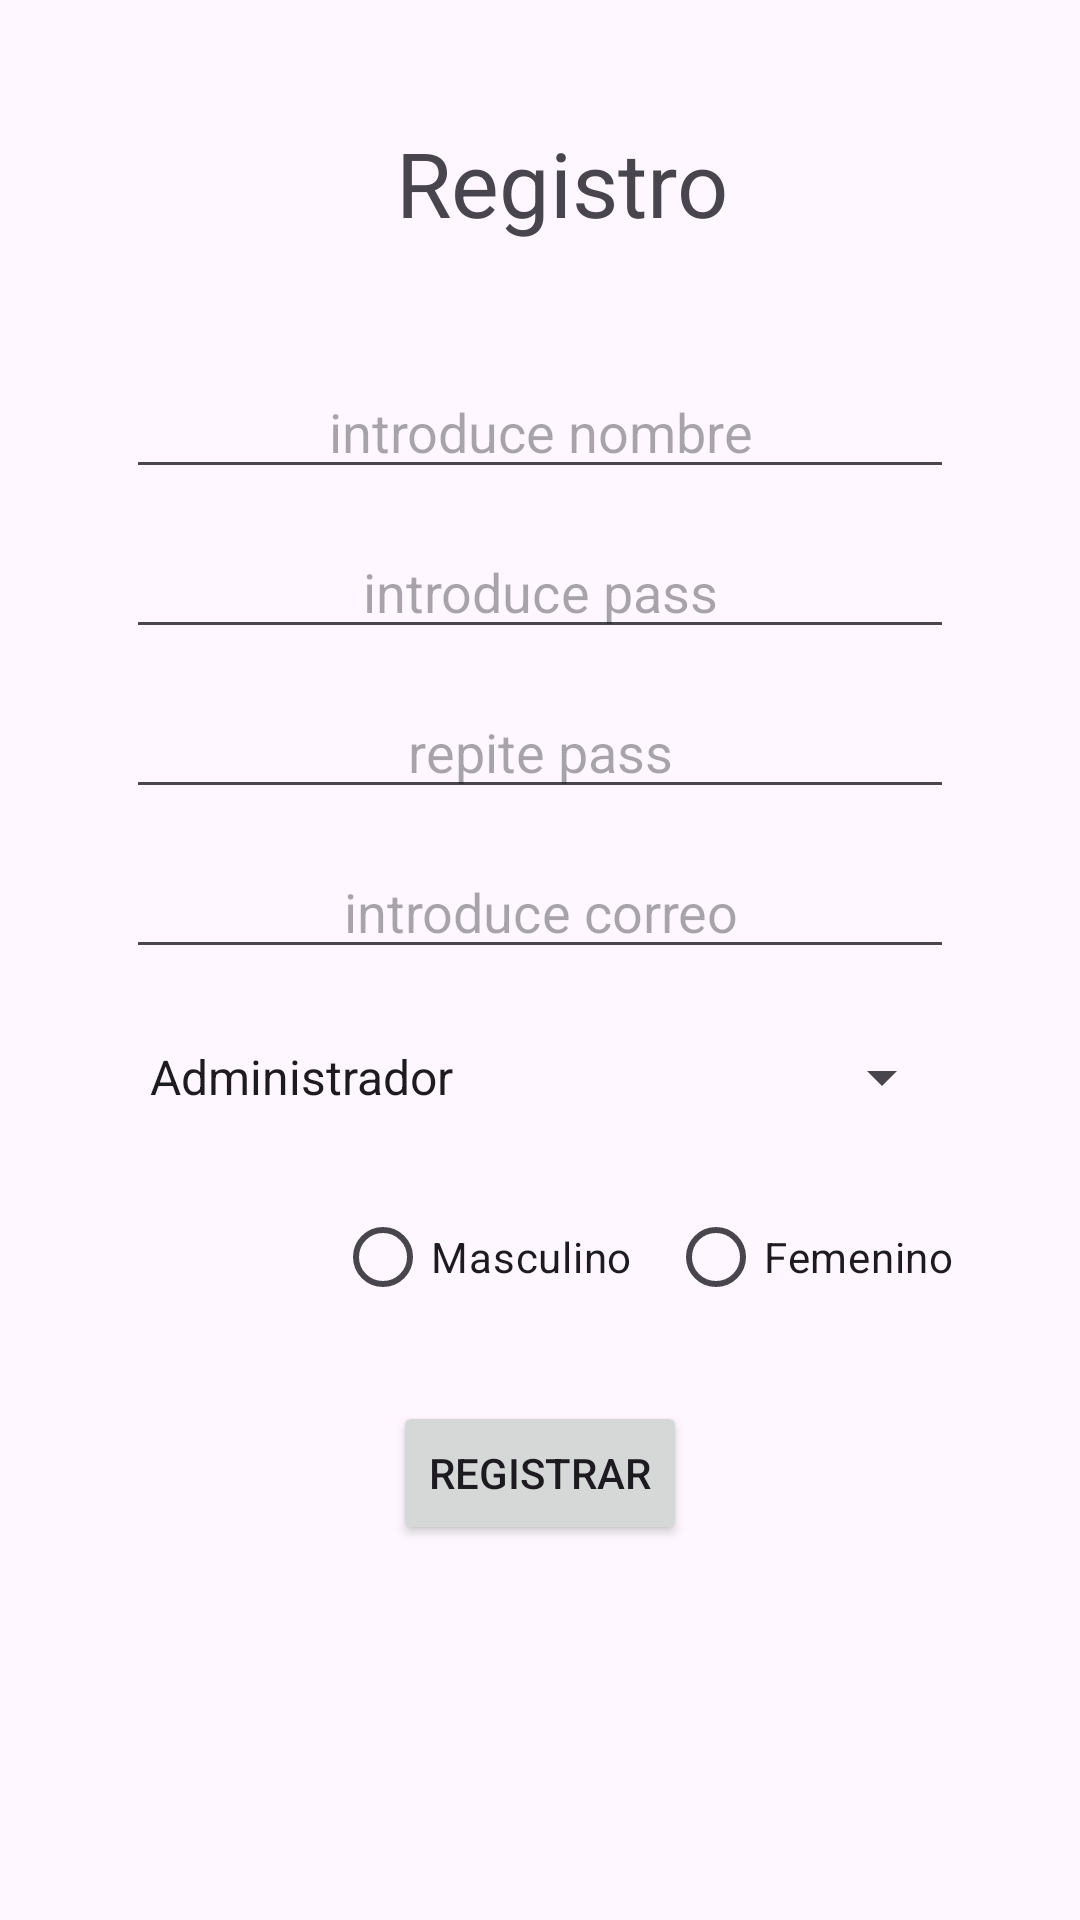

Here is an Android app screen rendered from its layout file. Give the layout XML and the strings, colors and styles it references.
<!-- AndroidManifest.xml: application theme Base.Theme.Comunicacion -->
<!-- res/layout/fragment_signin.xml -->
<?xml version="1.0" encoding="utf-8"?>
<androidx.constraintlayout.widget.ConstraintLayout xmlns:android="http://schemas.android.com/apk/res/android"
    xmlns:app="http://schemas.android.com/apk/res-auto"
    xmlns:tools="http://schemas.android.com/tools"
    android:layout_width="match_parent"
    android:layout_height="match_parent"
    android:padding="32dp"
    tools:context=".fragments.SigninFragment">

    <androidx.constraintlayout.widget.Guideline
        android:id="@+id/guideline"
        android:layout_width="wrap_content"
        android:layout_height="wrap_content"
        android:orientation="horizontal"
        app:layout_constraintGuide_percent="0.1" />

    <TextView
        android:id="@+id/textoRegistro"
        android:layout_width="wrap_content"
        android:layout_height="wrap_content"
        android:paddingLeft="90dp"
        android:paddingRight="75dp"
        android:text="Registro"
        android:textSize="30sp"
        app:layout_constraintBottom_toTopOf="@+id/guideline"
        app:layout_constraintEnd_toEndOf="parent"
        app:layout_constraintStart_toStartOf="parent"
        app:layout_constraintTop_toTopOf="parent" />


    <EditText
        android:id="@+id/editNombre"
        android:layout_width="0dp"
        android:layout_height="wrap_content"
        android:layout_marginTop="32dp"
        android:gravity="center"
        android:hint="introduce nombre"
        app:layout_constraintEnd_toEndOf="@+id/textoRegistro"
        app:layout_constraintStart_toStartOf="@+id/textoRegistro"
        app:layout_constraintTop_toTopOf="@+id/guideline" />


    <EditText
        android:id="@id/editPass"
        android:layout_width="0dp"
        android:layout_height="wrap_content"
        android:layout_marginTop="12dp"
        android:gravity="center"
        android:hint="introduce pass"
        android:inputType="textPassword"
        app:layout_constraintEnd_toEndOf="@+id/textoRegistro"
        app:layout_constraintStart_toStartOf="@+id/textoRegistro"
        app:layout_constraintTop_toBottomOf="@id/editNombre" />

    <EditText
        android:id="@+id/editPass2"
        android:layout_width="0dp"
        android:layout_height="wrap_content"
        android:layout_marginTop="12dp"
        android:gravity="center"
        android:hint="repite pass"
        android:inputType="textPassword"
        app:layout_constraintEnd_toEndOf="@+id/textoRegistro"
        app:layout_constraintStart_toStartOf="@+id/textoRegistro"
        app:layout_constraintTop_toBottomOf="@id/editPass" />

    <EditText
        android:id="@+id/editCorreo"
        android:layout_width="0dp"
        android:layout_height="wrap_content"
        android:layout_marginTop="12dp"
        android:gravity="center"
        android:hint="introduce correo"
        android:inputType="text"
        app:layout_constraintEnd_toEndOf="@+id/textoRegistro"
        app:layout_constraintStart_toStartOf="@+id/textoRegistro"
        app:layout_constraintTop_toBottomOf="@id/editPass2" />

    <Spinner
        android:id="@+id/spinnerPerfil"
        android:layout_width="0dp"
        android:layout_height="wrap_content"
        android:layout_marginTop="24dp"
        android:entries="@array/perfiles"
        app:layout_constraintEnd_toEndOf="@+id/editCorreo"
        app:layout_constraintStart_toStartOf="@+id/editCorreo"
        app:layout_constraintTop_toBottomOf="@+id/editCorreo" />


    <RadioGroup
        android:id="@+id/radioGroup"
        android:layout_width="wrap_content"
        android:layout_height="wrap_content"
        android:layout_marginTop="24dp"
        android:orientation="horizontal"
        app:layout_constraintEnd_toEndOf="@+id/spinnerPerfil"
        app:layout_constraintTop_toBottomOf="@+id/spinnerPerfil">

        <RadioButton
            android:id="@+id/radioMasculino"
            android:layout_width="wrap_content"
            android:layout_height="wrap_content"
            android:text="Masculino" />

        <RadioButton
            android:id="@+id/radioFemenino"
            android:layout_width="wrap_content"
            android:layout_height="wrap_content"
            android:layout_marginLeft="12dp"
            android:text="Femenino" />


    </RadioGroup>

    <Button
        android:id="@+id/botonRegistro"
        android:layout_marginTop="24dp"
        android:layout_width="wrap_content"
        android:layout_height="wrap_content"
        app:layout_constraintEnd_toEndOf="parent"
        app:layout_constraintStart_toStartOf="parent"
        android:text="Registrar"
        app:layout_constraintTop_toBottomOf="@+id/radioGroup" />


</androidx.constraintlayout.widget.ConstraintLayout>
<!-- resources referenced by this layout -->
<resources>
  <string-array name="perfiles">
          <item>Administrador</item>
          <item>Usuario</item>
          <item>Invitado</item>
      </string-array>
  <style name="Base.Theme.Comunicacion" parent="Theme.Material3.DayNight.NoActionBar"> 
          
          
      </style>
</resources>
